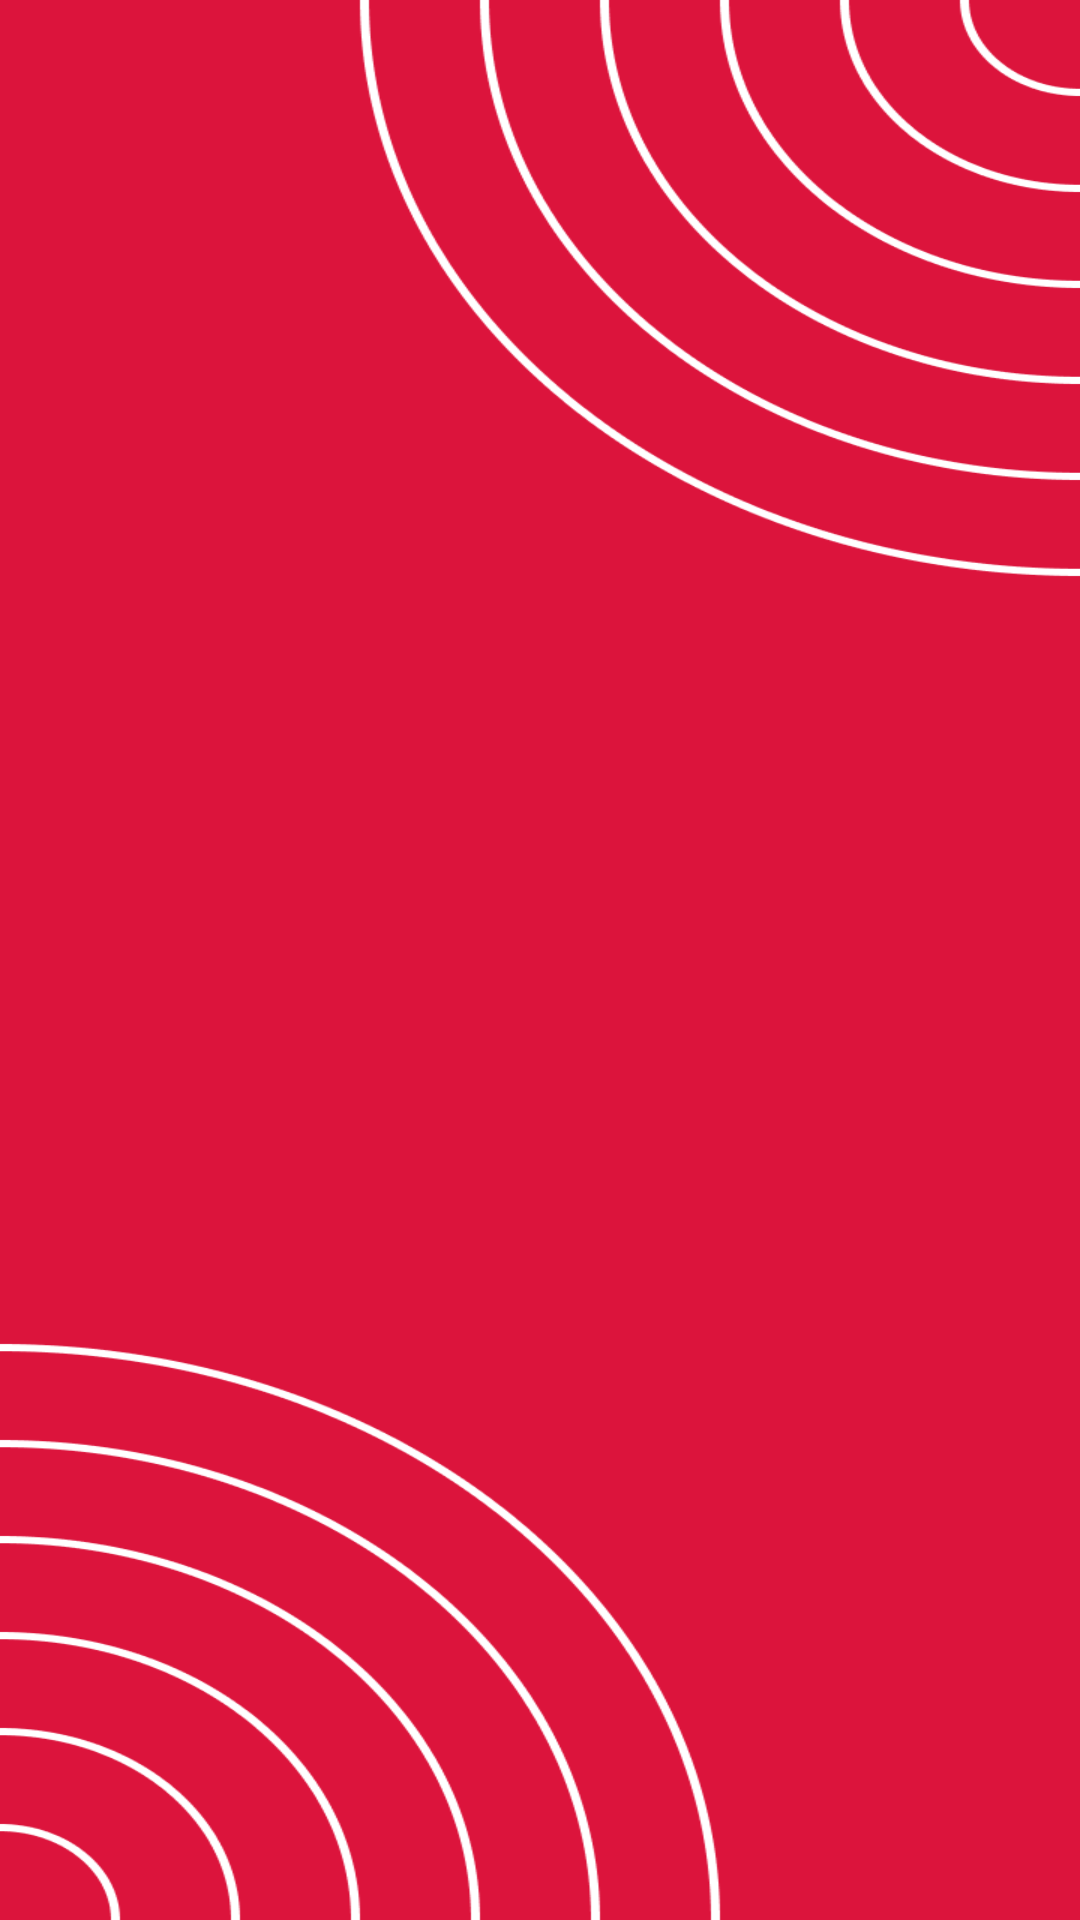

Android layout source for this screen:
<!-- AndroidManifest.xml: application theme Theme.RESQ -->
<!-- res/layout/splash_activity.xml -->
<?xml version="1.0" encoding="utf-8"?>
<RelativeLayout xmlns:android="http://schemas.android.com/apk/res/android"
    xmlns:tools="http://schemas.android.com/tools"
    android:layout_width="match_parent"
    android:layout_height="match_parent"
    android:background="@drawable/background">

    <ImageView
        android:layout_width="match_parent"
        android:layout_height="wrap_content"
        android:foregroundGravity="center_vertical"
        android:layout_marginTop="300dp"
        android:src="@drawable/img_logo" />
    









</RelativeLayout>
<!-- resources referenced by this layout -->
<resources>
  <!-- drawable background: png bitmap (drawable, 45961 bytes) -->
</resources>
